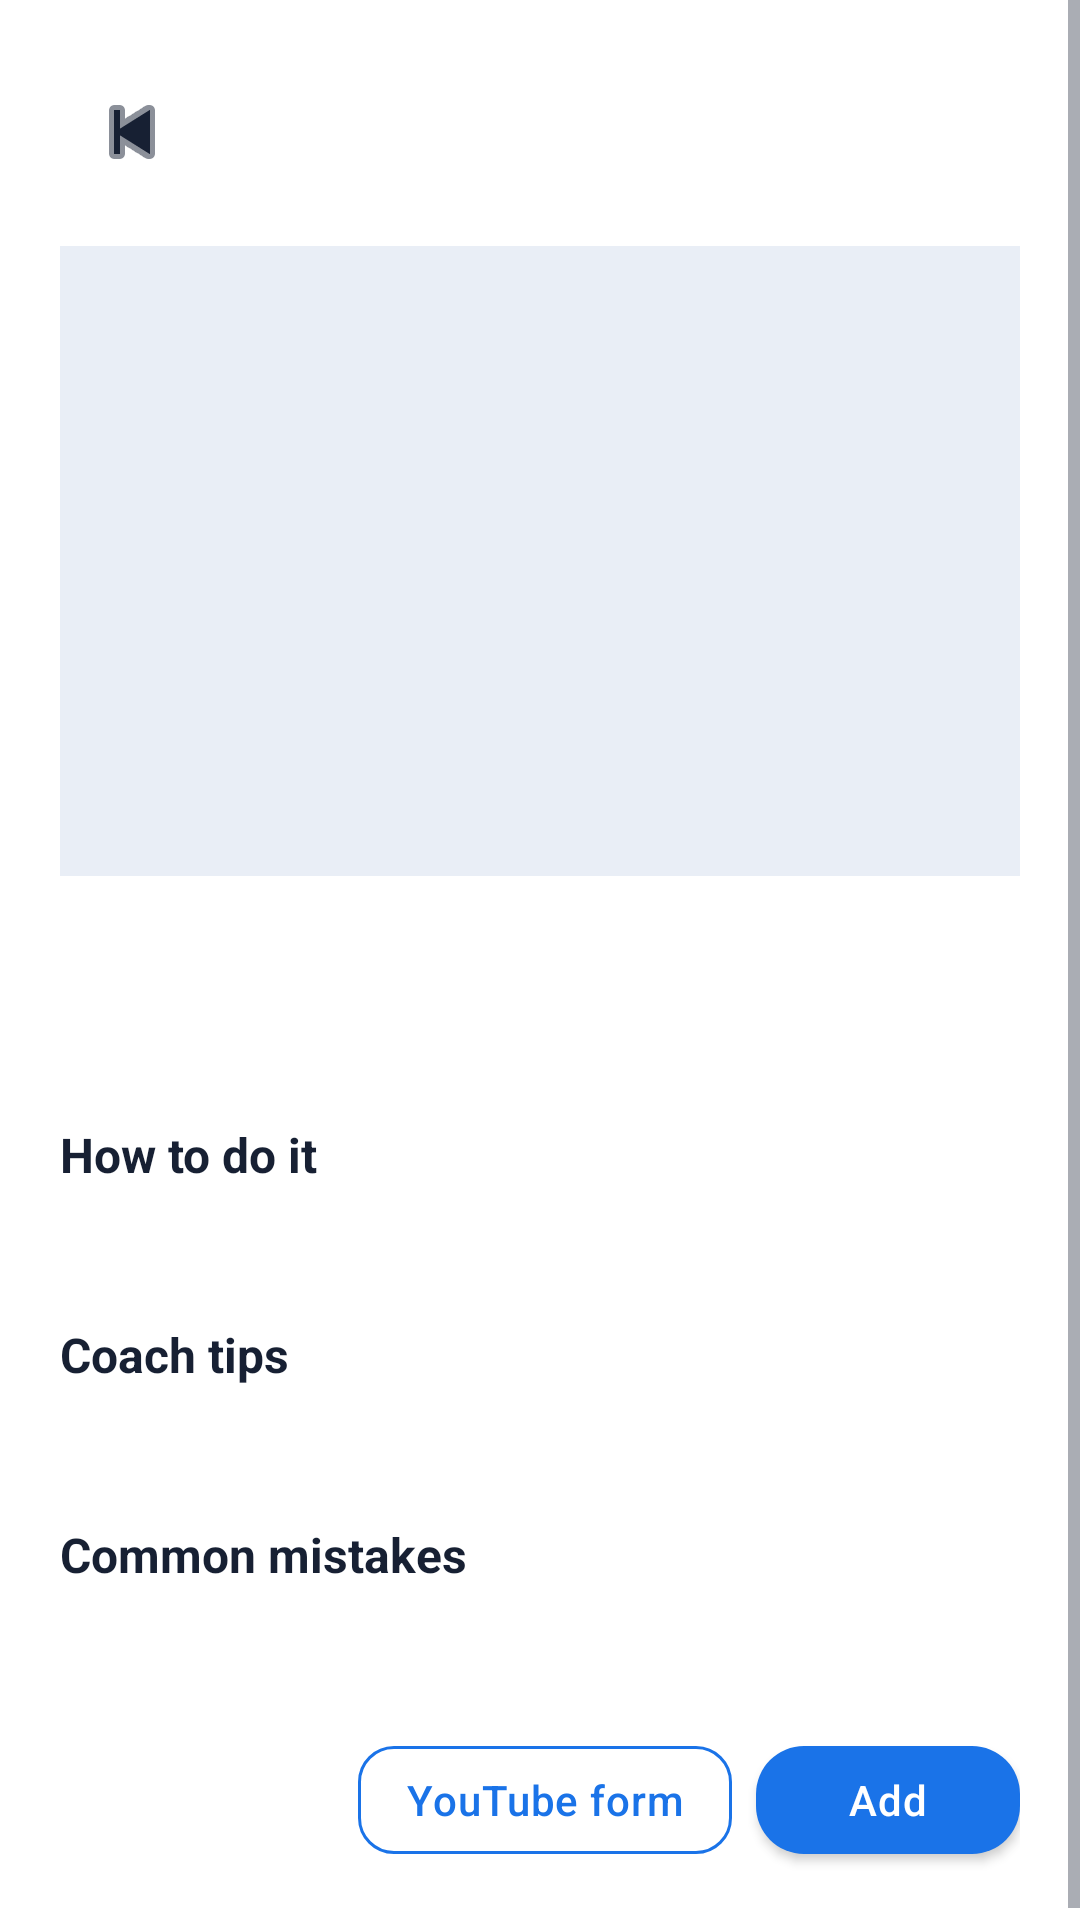

Write the Android layout XML for this screen, with the resource values it uses.
<!-- AndroidManifest.xml: application theme Theme.FitTrack -->
<!-- res/layout/dialog_exercise_detail.xml -->
<?xml version="1.0" encoding="utf-8"?>
<ScrollView xmlns:android="http://schemas.android.com/apk/res/android"
    xmlns:app="http://schemas.android.com/apk/res-auto"
    android:layout_width="match_parent"
    android:layout_height="match_parent"
    android:background="@color/surface"
    android:fillViewport="true">

    <LinearLayout
        android:layout_width="match_parent"
        android:layout_height="wrap_content"
        android:orientation="vertical"
        android:padding="20dp">

        <LinearLayout
            android:layout_width="match_parent"
            android:layout_height="wrap_content"
            android:gravity="center_vertical"
            android:orientation="horizontal">

            <com.google.android.material.button.MaterialButton
                android:id="@+id/btnBack"
                style="@style/Widget.FitTrack.Button.Text"
                android:layout_width="48dp"
                android:layout_height="48dp"
                android:contentDescription="@string/btn_back"
                app:icon="@android:drawable/ic_media_previous"
                app:iconGravity="textStart"
                app:iconPadding="0dp"
                app:iconTint="@color/on_surface" />

            <TextView
                android:id="@+id/tvName"
                android:layout_width="0dp"
                android:layout_height="wrap_content"
                android:layout_marginStart="8dp"
                android:layout_weight="1"
                android:textColor="@color/on_surface"
                android:textSize="22sp"
                android:textStyle="bold" />
        </LinearLayout>

        <ImageView
            android:id="@+id/ivExercise"
            android:layout_width="match_parent"
            android:layout_height="210dp"
            android:layout_marginTop="14dp"
            android:background="@color/surface_variant"
            android:contentDescription="@string/exercise_animation_content_desc"
            android:scaleType="centerCrop" />

        <TextView
            android:id="@+id/tvMeta"
            android:layout_width="match_parent"
            android:layout_height="wrap_content"
            android:layout_marginTop="12dp"
            android:textColor="@color/primary_light"
            android:textSize="13sp" />

        <TextView
            android:id="@+id/tvDescription"
            android:layout_width="match_parent"
            android:layout_height="wrap_content"
            android:layout_marginTop="14dp"
            android:textColor="@color/on_surface"
            android:textSize="15sp" />

        <TextView
            android:layout_width="match_parent"
            android:layout_height="wrap_content"
            android:layout_marginTop="18dp"
            android:text="@string/exercise_detail_how_to"
            android:textColor="@color/on_surface"
            android:textSize="16sp"
            android:textStyle="bold" />

        <TextView
            android:id="@+id/tvHowTo"
            android:layout_width="match_parent"
            android:layout_height="wrap_content"
            android:layout_marginTop="8dp"
            android:textColor="@color/on_surface_medium"
            android:textSize="14sp" />

        <TextView
            android:layout_width="match_parent"
            android:layout_height="wrap_content"
            android:layout_marginTop="18dp"
            android:text="@string/exercise_detail_tips"
            android:textColor="@color/on_surface"
            android:textSize="16sp"
            android:textStyle="bold" />

        <TextView
            android:id="@+id/tvTips"
            android:layout_width="match_parent"
            android:layout_height="wrap_content"
            android:layout_marginTop="8dp"
            android:textColor="@color/on_surface_medium"
            android:textSize="14sp" />

        <TextView
            android:layout_width="match_parent"
            android:layout_height="wrap_content"
            android:layout_marginTop="18dp"
            android:text="@string/exercise_detail_mistakes"
            android:textColor="@color/on_surface"
            android:textSize="16sp"
            android:textStyle="bold" />

        <TextView
            android:id="@+id/tvMistakes"
            android:layout_width="match_parent"
            android:layout_height="wrap_content"
            android:layout_marginTop="8dp"
            android:textColor="@color/on_surface_medium"
            android:textSize="14sp" />

        <LinearLayout
            android:layout_width="match_parent"
            android:layout_height="wrap_content"
            android:layout_marginTop="20dp"
            android:gravity="end"
            android:orientation="horizontal">

            <com.google.android.material.button.MaterialButton
                android:id="@+id/btnYoutube"
                style="@style/Widget.FitTrack.Button.Outlined"
                android:layout_width="wrap_content"
                android:layout_height="wrap_content"
                android:text="@string/btn_watch_youtube" />

            <com.google.android.material.button.MaterialButton
                android:id="@+id/btnAdd"
                android:layout_width="wrap_content"
                android:layout_height="wrap_content"
                android:layout_marginStart="8dp"
                android:text="@string/btn_add_exercise_short"
                app:backgroundTint="@color/primary" />
        </LinearLayout>
    </LinearLayout>
</ScrollView>
<!-- resources referenced by this layout -->
<resources>
  <color name="on_surface">#172033</color>
  <color name="on_surface_medium">#B3172033</color>
  <color name="primary">#1A73E8</color>
  <color name="primary_light">#4FC3F7</color>
  <color name="surface">#FFFFFF</color>
  <color name="surface_variant">#E9EEF6</color>
  <string name="btn_add_exercise_short">Add</string>
  <string name="btn_back">Back</string>
  <string name="btn_watch_youtube">YouTube form</string>
  <string name="exercise_animation_content_desc">Exercise animation</string>
  <string name="exercise_detail_how_to">How to do it</string>
  <string name="exercise_detail_mistakes">Common mistakes</string>
  <string name="exercise_detail_tips">Coach tips</string>
  <style name="Widget.FitTrack.Button.Outlined" parent="Widget.MaterialComponents.Button.OutlinedButton">
          <item name="cornerRadius">12dp</item>
          <item name="android:textAllCaps">false</item>
          <item name="strokeColor">@color/primary</item>
          <item name="android:textColor">@color/primary</item>
      </style>
  <style name="Widget.FitTrack.Button.Text" parent="Widget.MaterialComponents.Button.TextButton">
          <item name="android:textAllCaps">false</item>
          <item name="android:textColor">@color/primary</item>
      </style>
  <color name="primary_dark">#0D47A1</color>
  <color name="on_primary">#FFFFFF</color>
  <color name="accent">#FF6D00</color>
  <color name="accent_light">#FFA040</color>
  <color name="background">#F6F8FC</color>
  <color name="error">#E53935</color>
  <color name="on_surface_low">#80172033</color>
  <style name="Widget.FitTrack.TextInputLayout" parent="Widget.MaterialComponents.TextInputLayout.OutlinedBox">
          <item name="boxStrokeColor">@color/primary</item>
          <item name="hintTextColor">@color/primary</item>
          <item name="android:textColorHint">@color/on_surface_low</item>
          <item name="boxCornerRadiusTopStart">16dp</item>
          <item name="boxCornerRadiusTopEnd">16dp</item>
          <item name="boxCornerRadiusBottomStart">16dp</item>
          <item name="boxCornerRadiusBottomEnd">16dp</item>
      </style>
  <style name="Widget.FitTrack.Button" parent="Widget.MaterialComponents.Button">
          <item name="cornerRadius">16dp</item>
          <item name="android:textAllCaps">false</item>
          <item name="android:letterSpacing">0.02</item>
          <item name="backgroundTint">@color/primary</item>
      </style>
  <style name="Widget.FitTrack.Card" parent="Widget.MaterialComponents.CardView">
          <item name="cardBackgroundColor">@color/card_background</item>
          <item name="cardCornerRadius">20dp</item>
          <item name="cardElevation">2dp</item>
          <item name="strokeWidth">1dp</item>
          <item name="strokeColor">@color/divider</item>
      </style>
  <style name="Widget.FitTrack.BottomNavigation" parent="Widget.MaterialComponents.BottomNavigationView">
          <item name="backgroundTint">@color/surface</item>
          <item name="itemIconTint">@color/bottom_nav_colors</item>
          <item name="itemTextColor">@color/bottom_nav_colors</item>
          <item name="itemRippleColor">@color/ripple</item>
      </style>
  <style name="Animation.FitTrack.Activity" parent="@android:style/Animation.Activity">
          <item name="android:activityOpenEnterAnimation">@anim/fade_slide_in</item>
          <item name="android:activityOpenExitAnimation">@anim/fade_slide_out</item>
          <item name="android:activityCloseEnterAnimation">@anim/fade_slide_in</item>
          <item name="android:activityCloseExitAnimation">@anim/fade_slide_out</item>
      </style>
  <color name="card_background">#FFFFFF</color>
  <color name="divider">#1F172033</color>
  <color name="ripple">#221A73E8</color>
</resources>
